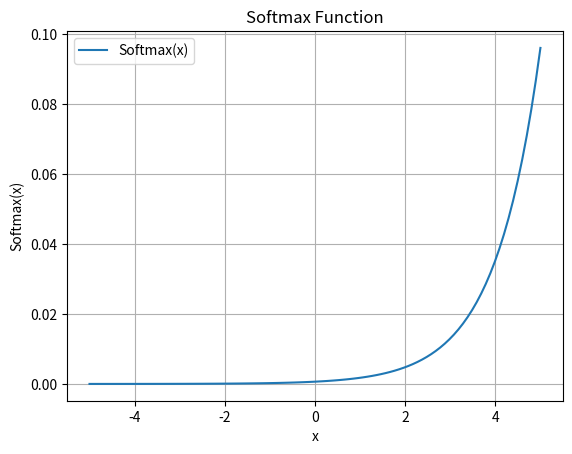

The script that saved this image:
import numpy as np

import matplotlib.pyplot as plt
# 소프트맥스 함수 정의
def softmax(x):
    exp_x = np.exp(x - np.max(x))  # overflow를 방지하기 위해 최대값을 빼줌
    return exp_x / np.sum(exp_x)

# 여러 가지 입력값에 대해 소프트맥스 함수 출력
x = np.linspace(-5, 5, 100)
y = softmax(x)

plt.plot(x, y, label="Softmax(x)")
plt.title("Softmax Function")
plt.xlabel("x")
plt.ylabel("Softmax(x)")
plt.grid(True)
plt.legend()
plt.show()
